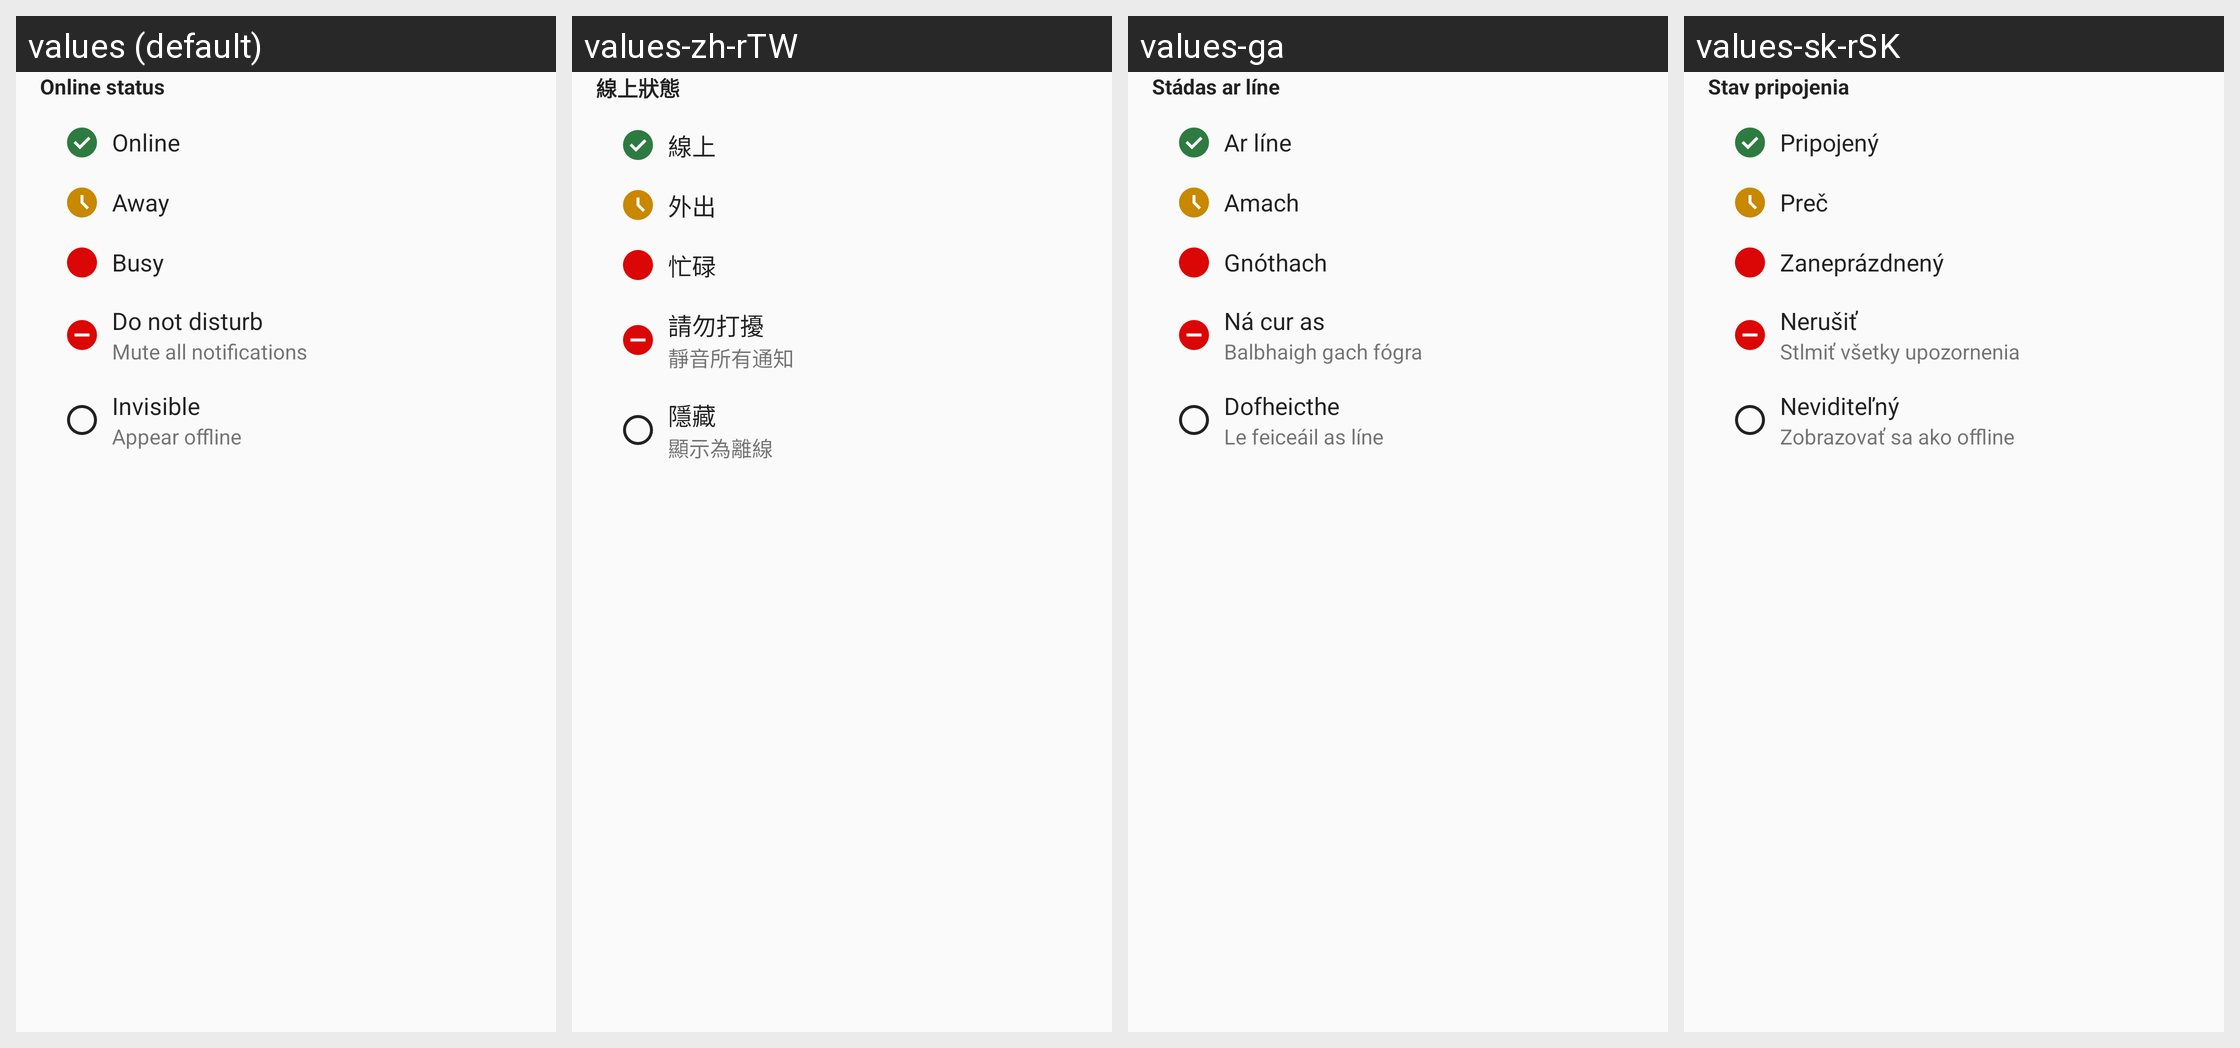

Translations of the strings shown on this Android screen, per locale in the grid:
Android screen res/layout/dialog_set_online_status.xml rendered under 4 locales, left to right: values (default), values-zh-rTW, values-ga, values-sk-rSK. Device: Nexus 5 (rendered at 1080×1920; each locale shown at half size, 540×960, under a caption strip naming it); theme AppTheme.
Other locales in the repository, not shown: values-ar, values-ast, values-be, values-bg-rBG, values-ca, values-cs-rCZ, values-da, values-de, values-de-rDE, values-el, values-en-rGB, values-es, values-es-rAR, values-es-rCL, values-es-rCO, values-es-rCR, values-es-rDO, values-es-rEC, values-es-rGT, values-es-rHN, values-es-rMX, values-es-rPR, values-es-rSV, values-et-rEE, values-eu, values-fa, values-fi-rFI, values-fr, values-gl, values-he, values-hr, values-hu-rHU, values-in, values-is, values-it, values-iw, values-ja-rJP, values-ka-rGE, values-ko, values-lo, values-lt-rLT, values-nb-rNO, values-nl, values-nn-rNO, values-pl, values-pt-rBR, values-pt-rPT, values-ro, values-ru, values-sc, values-sl, values-sq, values-sr, values-sr-rSP, values-sv, values-sw, values-tr, values-ug, values-uk, values-vi, values-zh-rCN, values-zh-rHK.
Strings drawn on this screen, with the default value and each locale's value (text and hints the layout hard-codes, and strings that could not be matched under every locale, appear in the picture but are not listed):

online_status
  values: Online status
  values-zh-rTW: 線上狀態
  values-ga: Stádas ar líne
  values-sk-rSK: Stav pripojenia

online
  values: Online
  values-zh-rTW: 線上
  values-ga: Ar líne
  values-sk-rSK: Pripojený

away
  values: Away
  values-zh-rTW: 外出
  values-ga: Amach
  values-sk-rSK: Preč

busy
  values: Busy
  values-zh-rTW: 忙碌
  values-ga: Gnóthach
  values-sk-rSK: Zaneprázdnený

dnd
  values: Do not disturb
  values-zh-rTW: 請勿打擾
  values-ga: Ná cur as
  values-sk-rSK: Nerušiť

mute_all_notifications
  values: Mute all notifications
  values-zh-rTW: 靜音所有通知
  values-ga: Balbhaigh gach fógra
  values-sk-rSK: Stlmiť všetky upozornenia

invisible
  values: Invisible
  values-zh-rTW: 隱藏
  values-ga: Dofheicthe
  values-sk-rSK: Neviditeľný

appear_offline
  values: Appear offline
  values-zh-rTW: 顯示為離線
  values-ga: Le feiceáil as líne
  values-sk-rSK: Zobrazovať sa ako offline
